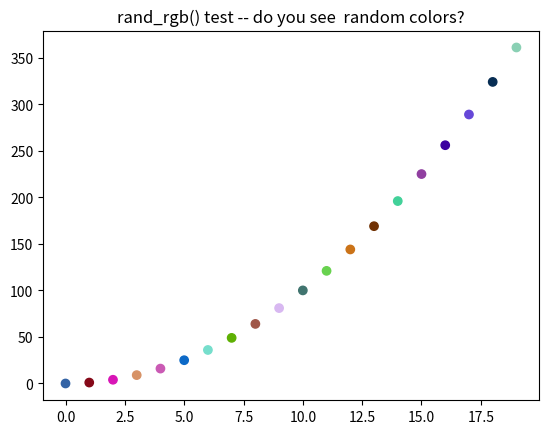

The matplotlib source for this figure:
"""
generic helper functions for anaties package

https://github.com/EricThomson/anaties
"""
import datetime
import os
import numpy as np
import matplotlib.pyplot as plt


def datetime_string():
    """
    create a datetime string of form:  _YYYYMMDD_HHMMSS year month day _ hour minute second)
    useful for creating filenames

    Inputs: None

    Outputs:
        Single string of form' '_YYYYMMDD_HHMMSS' (year month day _ hour minute second)
    """
    return datetime.datetime.now().strftime("_%Y%m%d_%H%M%S")


def file_exists(filepath):
    """
    Check to see if the file specified in filepath exists
    A pure wrapper for os.path.isfile()

    Inputs:
        filepath: string

    Output:
        bool (True if file exists, False if it does not)
    """
    return os.path.isfile(filepath)


def get_bins(min_edge, max_edge, bin_width=1):
    """
    return array of bin edges/center

    Inputs:
        min_edge: scalar lower bound
        max_edge: scalar upper bound
        bin_width: scalar bin width to divide up the range

    Outputs:
        bin_edges:
        bin_centers

    Example:
        bin_edges, bin_centers = get_bins(0, 20, bin_width = 5)
    """

    remainder = np.mod(max_edge - min_edge, bin_width)
    if remainder != 0:
        print("get_bins() Warning: bin_width may not exactly divide up the given range of values.")
    num_bins = (max_edge-min_edge)//bin_width
    num_edges = num_bins+1
    bin_edges = np.linspace(min_edge, max_edge, num_edges)
    bin_centers = np.linspace(min_edge+bin_width/2,
                              max_edge-bin_width/2, num_bins)
    return bin_edges, bin_centers


def get_offdiag_vals(array):
    """
    For a symmetric array of values, pull the lower diagonal values
    (not including the diagonal elements), and indices. Useful for
    things like arrays of pairwise correlation/distances when you
    want to extract the unique values but not diagonal.

    Inputs:
        array: nxn symmetric matrix of values.

    Outputs:
        values: M = (n^2-n)/2-element array of values in the original 2d array
        indices: (row_inds, col_inds) tuple containing M-ary array of indices

    Notes
        To reconstruct values from array: array[indices]

    Adapted from:
        https://stackoverflow.com/a/44395030/1886357
    """
    assert is_symmetric(array), print(
        "get_offdiag_vals() requires symmetric array")
    num_rows = array.shape[0]
    # get indices of lower diag, not inclucing diagonal
    offdiag_indices = np.tril_indices(num_rows, k=-1)
    offdiag_values = array[offdiag_indices]
    return offdiag_values, offdiag_indices


def ind_limits(data, data_limits=None):
    """
    Given increasing data, and two data limits (min and max), returns indices
    such that data is between those limits (inclusive).

    inputs:
        data: nondecreasing 1d np array
        data_limits (2elt list): limits of data you want to select (if None just return 0, -1)
    outputs:
        first_ind: index of smallest data >= data_limits[0]
        last_ind: index of largest data <= data_limits[1]

    Notes
        When using the inds in slices, be sure you aren't missing the last one.

    To do:
        Add checks for 1d data, increasing data, data_limits.
    """
    first_ind = 0
    last_ind = -1
    if data_limits is not None:
        inds = np.where((data >= data_limits[0]) & (data <= data_limits[1]))[0]
        first_ind = inds[0]
        last_ind = inds[-1]
    return first_ind, last_ind


def is_symmetric(array, abs_tol=1e-8, rel_tol=1e-5):
    """
    Test if a numpy array is symmetric, within tolerance levels (is A = A')
    If either tolerance val is set to None, then no tolerance is used and
    uses strict equality (good for integer or other non-float array).

    Inputs:
        array: nxm numpy array (only nxn can be symmetric)

    Returns:
        symmetric (boolean): is matrix symmetric or not?

    Adapted from:
        https://stackoverflow.com/a/42913743/1886357
        https://stackoverflow.com/a/65909907/1886357
    """
    if abs_tol is None or rel_tol is None:
        symmetry = np.array_equal(array, array.T)
    else:
        symmetry = np.allclose(array, array.T, rtol=abs_tol, atol=abs_tol)

    return symmetry


def rand_rgb(num_vals):
    """
    return random rgb vals between 0-1 in Nx3 numpy array.
    Can be fed to plt.scatter c keyword to generate random colors.

    inputs:
        num_vals (int): number of rgb values wanted

    Outputs:
        rgb_vals: num_vals x 3 numpy array. To access element i: rgb_vals[i,]
    """
    rgb_vals = np.random.rand(num_vals, 3)
    return rgb_vals


if __name__ == '__main__':
    print("\nTesting anaties.helpers...")
    """
    Test datetime_string()
    """
    print("\nanaties.helpers: testing datetime_string()...")
    print(f"string generated: {datetime_string()}")

    """
    Test get_bins()
    """
    print("\nanaties.helpers: testing get_bins()...")
    bin_edges, bin_centers = get_bins(0, 20, bin_width=5)
    print("Bin edges/centers for min/max/width 0, 5, 20:")
    print(f"{bin_edges}\n{bin_centers}")

    """
    Test get_offdiag_vals()
    """
    print("\nanaties.helpers: testing get_offdiag_vals()...")
    test_mat = np.asarray([[1, 2, 3, 4],
                           [2, 5, 7, 8],
                           [3, 7, 5, 12],
                           [4, 8, 12, 5]])
    vals, inds = get_offdiag_vals(test_mat)
    print(f"Array:\n{test_mat}")
    print(f"Values: {vals}")
    print(f"Inds:\nRow:{inds[0]}\nCol:{inds[1]}")

    """
    Test ind_limits
    """
    print("\nanaties.helpers: testing ind_limits()...")
    foo_array = np.asarray([1, 2, 3, 4, 5, 6, 7, 8])
    dat_lims = [2.5, 7]
    lim_inds = ind_limits(foo_array, data_limits=dat_lims)
    assert lim_inds == (2, 6), print("ind_limits fail")
    print(f"inds containing {dat_lims} within {foo_array}:\n{lim_inds}")

    """
    Test is_symmetric
    """
    print("\nanaties.helpers: testing is_symmetric()...")
    test_mat = np.asarray([[1, 2, 3, 4],
                           [5, 6, 7, 8],
                           [9, 10, 11, 12],
                           [13, 14, 15, 16]])
    symm_output = is_symmetric(test_mat)
    print(f"Array:\n{test_mat}\nSymmetry: {symm_output}")

    """
    test rand_rgb
    """
    print("\nanaties.helpers: testing rand_rgb()...")
    print("Generating a plot...")
    num_points = 20
    x_vals = np.arange(num_points)
    y_vals = x_vals**2
    plt.scatter(x_vals, y_vals, c=rand_rgb(num_points))
    plt.title('rand_rgb() test -- do you see  random colors?')
    plt.show()

    print("\nanaties.helpers: tests done...")


#
